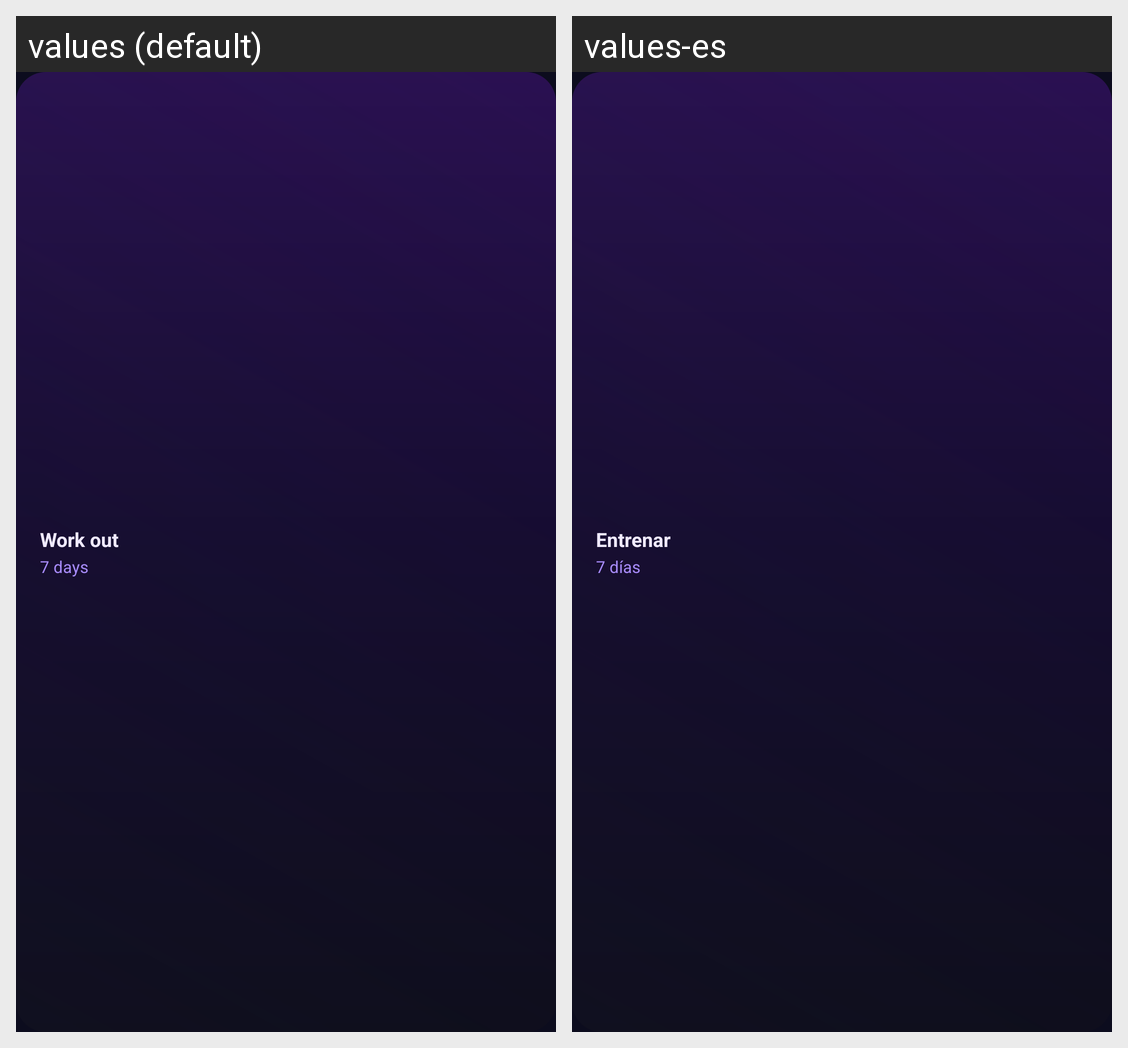

Strings drawn on this Android screen and how each of the app's shown locales translates them:
Android screen res/layout/habit_widget_preview.xml rendered under 2 locales, left to right: values (default), values-es. Device: Nexus 5 (rendered at 1080×1920; each locale shown at half size, 540×960, under a caption strip naming it); theme Theme.QuoteAnime.
Strings drawn on this screen, with the default value and each locale's value (text and hints the layout hard-codes, and strings that could not be matched under every locale, appear in the picture but are not listed):

widget_preview_habit_title
  values: Work out
  values-es: Entrenar

widget_preview_habit_streak
  values: 7 days
  values-es: 7 días
